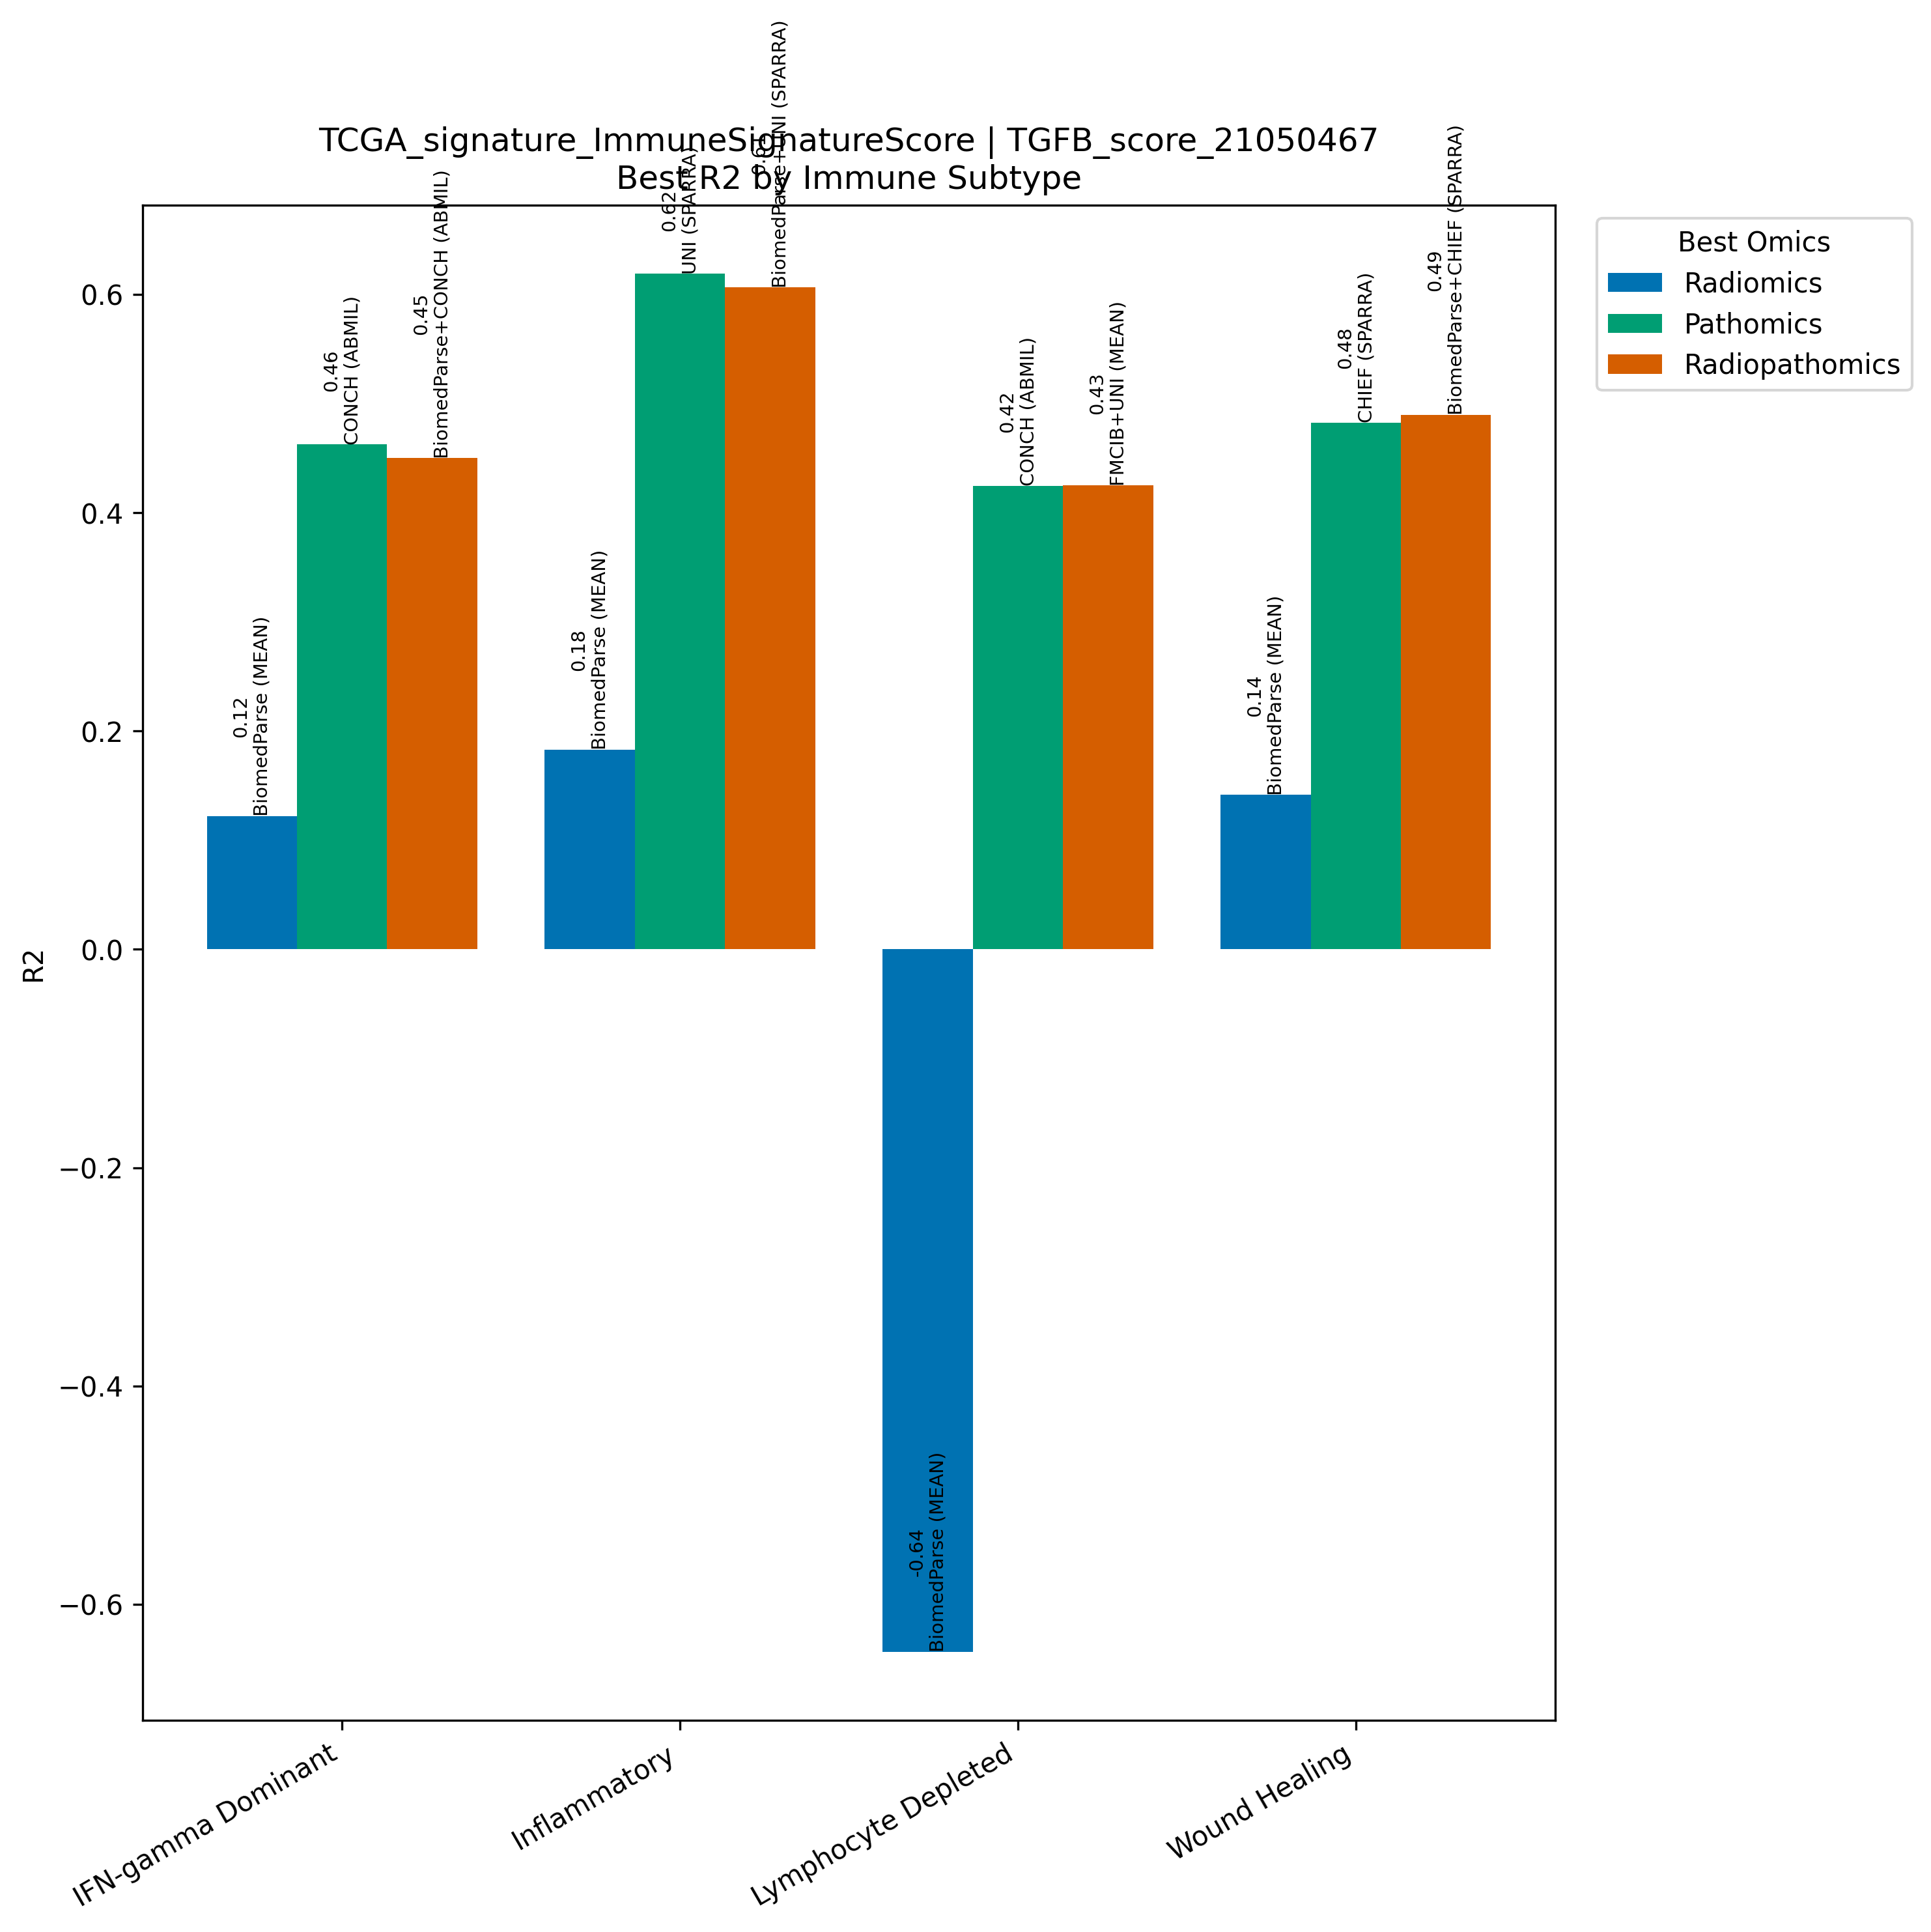

The file beside this chart, header and first rows:
Model, Omics, Subtype, R2, N
BiomedParse (MEAN), Radiomics, IFN-gamma Dominant, 0.122, 267
CONCH (ABMIL), Pathomics, IFN-gamma Dominant, 0.4624, 267
BiomedParse+CONCH (ABMIL), Radiopathomics, IFN-gamma Dominant, 0.45, 267
BiomedParse (MEAN), Radiomics, Inflammatory, 0.1831, 311
UNI (SPARRA), Pathomics, Inflammatory, 0.6188, 311
BiomedParse+UNI (SPARRA), Radiopathomics, Inflammatory, 0.6063, 311
BiomedParse (MEAN), Radiomics, Lymphocyte Depleted, -0.6433, 94
CONCH (ABMIL), Pathomics, Lymphocyte Depleted, 0.4248, 94
FMCIB+UNI (MEAN), Radiopathomics, Lymphocyte Depleted, 0.425, 94
BiomedParse (MEAN), Radiomics, Wound Healing, 0.1415, 214
CHIEF (SPARRA), Pathomics, Wound Healing, 0.4823, 214
BiomedParse+CHIEF (SPARRA), Radiopathomics, Wound Healing, 0.4896, 214
